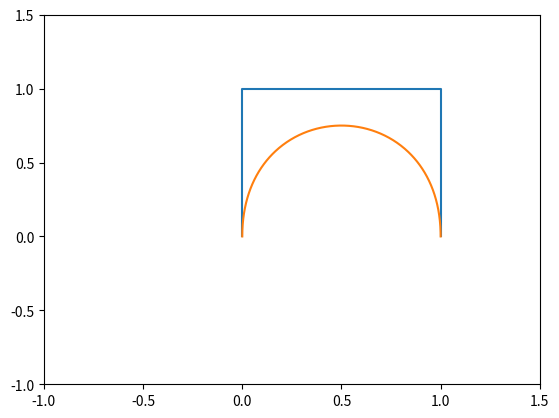

The script that saved this image:
import numpy as np
import matplotlib.pyplot as plt


def subdivision(points, depth=6, t=0.5):
    curve = subdivision_rec(points, depth, t=t)
    curve_full = [points[0]] + curve + [points[-1]]
    return np.array(curve_full)


def subdivision_rec(points, depth, t=0.5):
    # make a copy of points since we will modify them later
    points = np.array(points)
    n = len(points)  # number of points
    d = len(points[0])  # dimension

    upper = np.zeros((n, d))
    lower = np.zeros_like(upper)

    m = n - 1
    for k in range(m):
        upper[k] = points[0]
        lower[k] = points[m - k]

        for i in range(m - k):
            points[i] = (1 - t) * points[i] + t * points[i + 1]

    # add last point to ud and ld
    bm = points[0]
    upper[-1] = bm
    lower[-1] = bm
    # flip lower to ensure correct sequence
    lower = np.flipud(lower)

    if depth == 0:
        return [bm]
    return subdivision_rec(upper, depth - 1) + [bm] \
           + subdivision_rec(lower, depth - 1)


control_points = np.array([(0, 0), (0, 1), (1, 1), (1, 0)], float)
curve = subdivision(control_points, depth=8)
fig, ax = plt.subplots()
ax.set_xlim(-1, 1.5)
ax.set_ylim(-1, 1.5)
ax.plot(control_points[:, 0], control_points[:, 1])
print(len(curve))
ax.plot(curve[:, 0], curve[:, 1])
plt.show()
